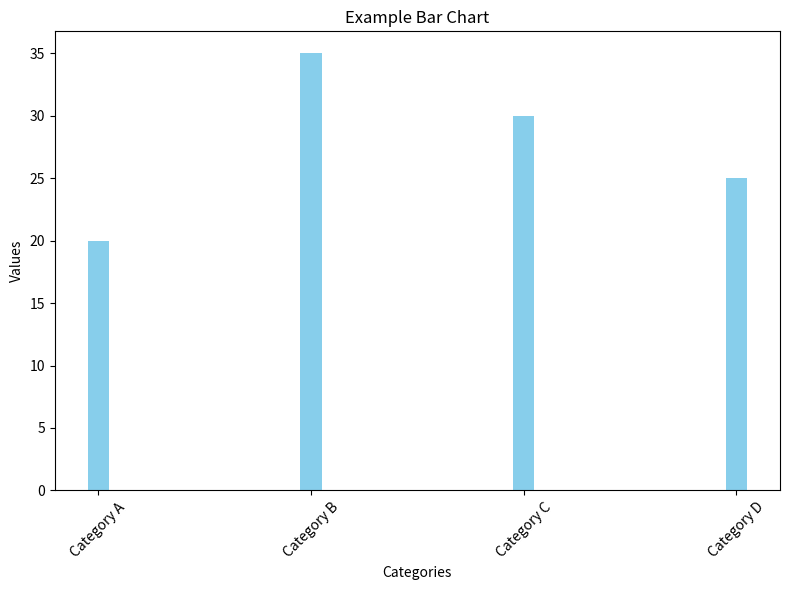

Source code (Python):
import matplotlib.pyplot as plt

# Sample data
categories = ['Category A', 'Category B', 'Category C', 'Category D']
values = [20, 35, 30, 25]  # Example values for each category

# Create a bar chart
plt.figure(figsize=(8, 6))  # Adjust the figure size if needed
plt.bar(categories, values, color='skyblue',width=0.1)

#Width adjuts width of bar

# Add labels and title
plt.xlabel('Categories')
plt.ylabel('Values')
plt.title('Example Bar Chart')

# Show the bar chart
plt.xticks(rotation=45)  # Rotate x-axis labels for better readability
plt.tight_layout()  # Adjust layout for better appearance
plt.show()
